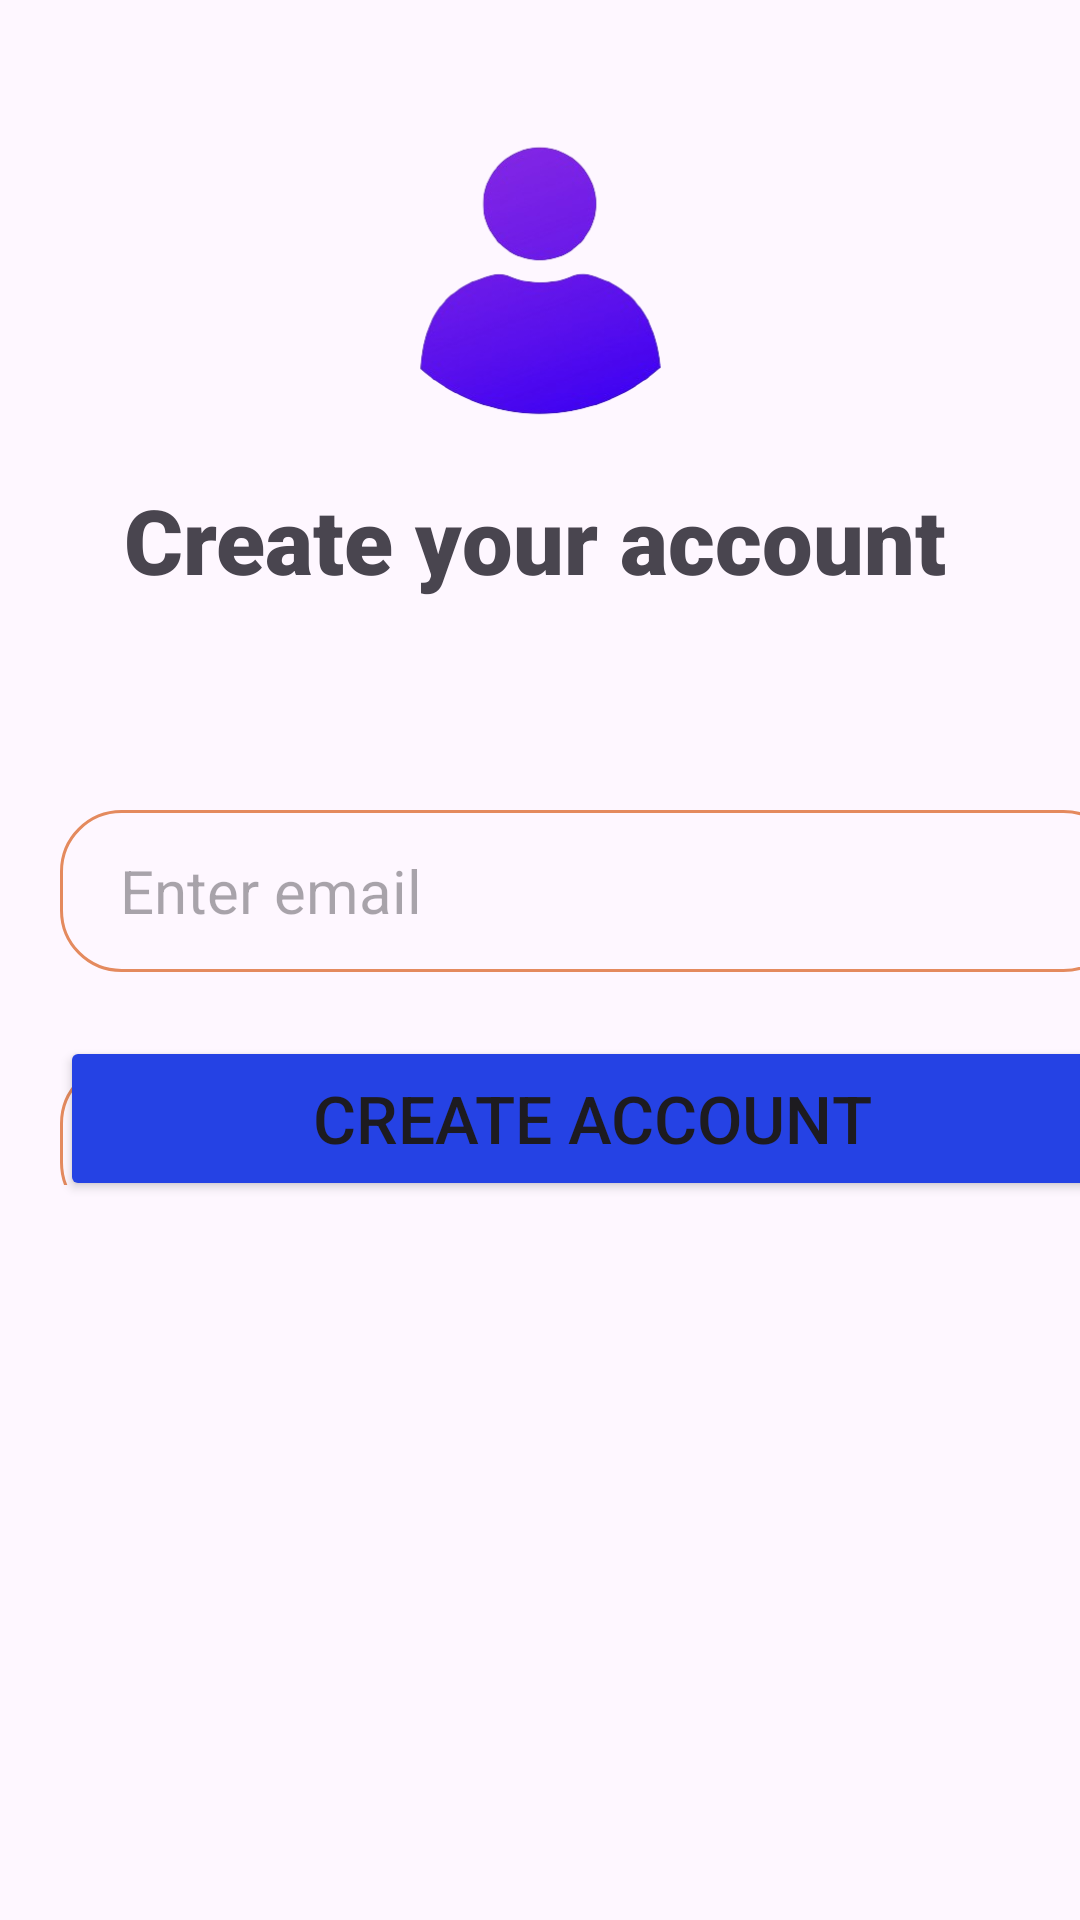

Layout XML and referenced resources for this Android screen:
<!-- AndroidManifest.xml: application theme Theme.MyNotesWriteYourOwnNotes -->
<!-- res/layout/activity_create.xml -->
<?xml version="1.0" encoding="utf-8"?>
<androidx.constraintlayout.widget.ConstraintLayout xmlns:android="http://schemas.android.com/apk/res/android"
    xmlns:app="http://schemas.android.com/apk/res-auto"
    xmlns:tools="http://schemas.android.com/tools"
    android:layout_width="match_parent"
    android:layout_height="match_parent"
    android:backgroundTint="@color/white"
    tools:context=".CreateAccountActivity">

    <ImageView
        android:id="@+id/imageView3"
        android:layout_width="167dp"
        android:layout_height="174dp"
        app:layout_constraintBottom_toBottomOf="parent"
        app:layout_constraintEnd_toEndOf="parent"
        app:layout_constraintStart_toStartOf="parent"
        app:layout_constraintTop_toTopOf="parent"
        app:layout_constraintVertical_bias="0.028"
        app:srcCompat="@drawable/user_login" />

    <TextView
        android:id="@+id/textView2"
        android:layout_width="wrap_content"
        android:layout_height="wrap_content"
        android:fontFamily="sans-serif-black"
        android:text="@string/createacc"
        android:textSize="30sp"
        app:layout_constraintBottom_toBottomOf="parent"
        app:layout_constraintEnd_toEndOf="parent"
        app:layout_constraintHorizontal_bias="0.48"
        app:layout_constraintStart_toStartOf="parent"
        app:layout_constraintTop_toTopOf="parent"
        app:layout_constraintVertical_bias="0.266" />

    <LinearLayout
        android:id="@+id/linearLayout"
        android:layout_width="match_parent"
        android:layout_height="match_parent"
        android:layout_marginTop="270dp"
        android:layout_marginBottom="245dp"
        android:orientation="vertical"
        app:layout_constraintBottom_toBottomOf="parent"
        app:layout_constraintEnd_toEndOf="parent"
        app:layout_constraintHorizontal_bias="0.5"
        app:layout_constraintStart_toStartOf="parent"
        app:layout_constraintTop_toTopOf="parent"
        app:layout_constraintVertical_bias="0.5">

        <EditText
            android:id="@+id/editText1"
            android:layout_width="355dp"
            android:layout_height="54dp"
            android:layout_marginLeft="20dp"
            android:background="@drawable/rounded_corner"
            android:ems="10"
            android:hint="Enter email"
            android:inputType="text"
            android:paddingLeft="20dp"
            android:textSize="20sp" />

        <EditText
            android:id="@+id/editText2"
            android:layout_width="355dp"
            android:layout_height="54dp"
            android:layout_marginLeft="20dp"
            android:layout_marginTop="30dp"
            android:layout_marginRight="20dp"
            android:background="@drawable/rounded_corner"
            android:ems="10"
            android:hint="Enter password"
            android:inputType="text"
            android:paddingLeft="20dp"
            android:password="true"
            android:textSize="20sp" />

        <EditText
            android:id="@+id/editText3"
            android:layout_width="355dp"
            android:layout_height="54dp"
            android:layout_marginLeft="20dp"
            android:layout_marginTop="30dp"
            android:layout_marginRight="20dp"
            android:background="@drawable/rounded_corner"
            android:ems="10"
            android:hint="Confirm password"
            android:inputType="text"
            android:paddingLeft="20dp"
            android:password="true"
            android:textSize="20sp" />

    </LinearLayout>


    <Button
        android:id="@+id/button2"
        android:layout_width="355dp"
        android:layout_height="55dp"
        android:layout_marginLeft="20dp"
        android:layout_marginTop="-50dp"
        android:backgroundTint="@color/blue"
        android:text="@string/create"
        android:textSize="22dp"
        app:cornerRadius="10dp"
        app:layout_constraintBottom_toBottomOf="parent"
        app:layout_constraintEnd_toEndOf="parent"
        app:layout_constraintHorizontal_bias="0.0"
        app:layout_constraintStart_toStartOf="parent"
        app:layout_constraintTop_toBottomOf="@+id/linearLayout"
        app:layout_constraintVertical_bias="0.0" />

    <ProgressBar
        android:id="@+id/progressBar2"
        style="?android:attr/progressBarStyle"
        android:layout_width="match_parent"
        android:layout_height="55dp"
        android:layout_marginTop="-110dp"
        android:indeterminateTint="@color/blue"
        android:visibility="gone"
        app:layout_constraintBottom_toBottomOf="parent"
        app:layout_constraintEnd_toEndOf="parent"
        app:layout_constraintHorizontal_bias="0.0"
        app:layout_constraintStart_toStartOf="parent"
        app:layout_constraintTop_toTopOf="parent"
        app:layout_constraintVertical_bias="0.733" />

    <LinearLayout
        android:layout_width="match_parent"
        android:layout_height="match_parent"
        android:layout_marginTop="595dp"
        android:layout_marginBottom="50dp"
        android:orientation="horizontal"
        app:layout_constraintBottom_toBottomOf="parent"
        app:layout_constraintEnd_toEndOf="parent"
        app:layout_constraintHorizontal_bias="0.5"
        app:layout_constraintStart_toStartOf="parent"
        app:layout_constraintTop_toTopOf="parent"
        app:layout_constraintVertical_bias="0.5">

        <TextView
            android:id="@+id/textView4"
            android:layout_width="wrap_content"
            android:layout_height="wrap_content"
            android:layout_marginLeft="50dp"
            android:layout_weight="1"
            android:fontFamily="sans-serif"
            android:text="@string/account"
            android:textSize="18sp" />

        <TextView
            android:id="@+id/textView5"
            android:layout_width="wrap_content"
            android:layout_height="wrap_content"
            android:layout_marginRight="45dp"
            android:layout_weight="1"
            android:text="Login"
            android:textSize="18sp"
            android:textStyle="bold" />
    </LinearLayout>

</androidx.constraintlayout.widget.ConstraintLayout>
<!-- resources referenced by this layout -->
<resources>
  <color name="blue">#2542E4</color>
  <color name="white">#FFFFFFFF</color>
  <!-- drawable rounded_corner (drawable) -->
  <?xml version="1.0" encoding="utf-8"?>
  <shape xmlns:android="http://schemas.android.com/apk/res/android"
      android:shape="rectangle">
      <corners android:radius="20dp"></corners>
      <stroke android:width="1dp" android:color="#E48A5E"></stroke>
  
  </shape>
  <!-- drawable user_login: png bitmap (drawable, 44317 bytes) -->
  <string name="account">Already have an account?</string>
  <string name="create">CREATE ACCOUNT</string>
  <string name="createacc">Create your account</string>
  <style name="Theme.MyNotesWriteYourOwnNotes" parent="Base.Theme.MyDiary" />
  <style name="Base.Theme.MyDiary" parent="Theme.Material3.DayNight.NoActionBar">
          
          
          <item name="android:statusBarColor" tools:targetApi="l">@color/black</item>
      </style>
  <color name="black">#FF000000</color>
</resources>
